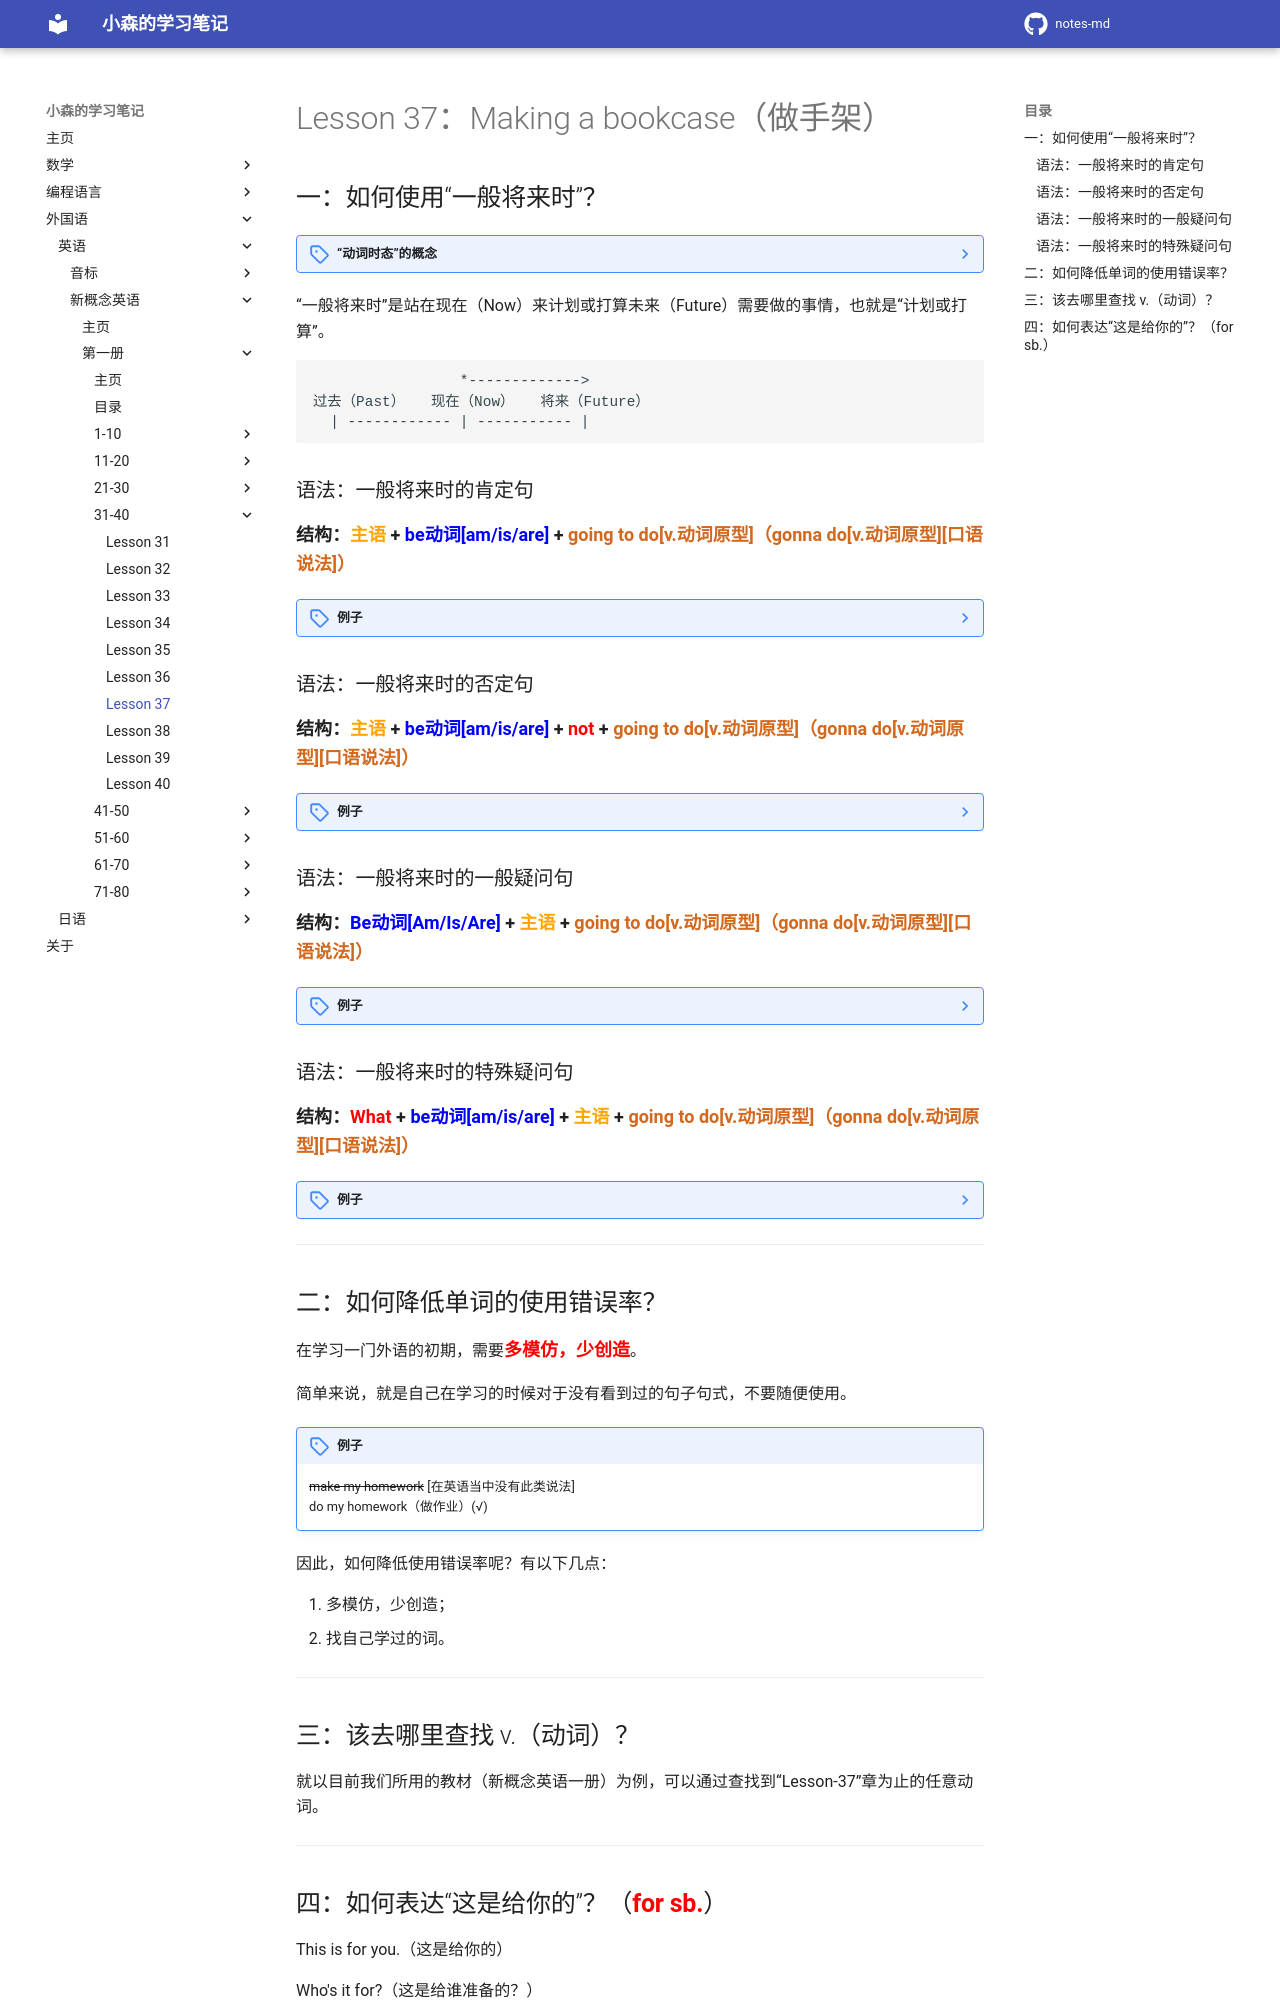

repository: komori-flag/notes-md · page: StudyNotes/Foreign-Language/English/NewConceptEnglish/Frist/Lesson-37/index.html · generator: mkdocs

# Lesson 37：Making a bookcase（做手架）


## 一：如何使用“一般将来时”？

??? note "“动词时态”的概念"
    什么是“时态”？<br>
    准确来说是动词的<font color=red>**时**</font>与<font color=red>**态**</font>。<br>
    动作发生的时间被称为“时”；动作发生的状态被称为“态”。<br>
    动词用来表示动作（情况）发生时间的各种形式称为时态。<br>
    在英语中，时态主要有“现在时（do），过去时（did）和将来时（willdo）”<br>
    ```test
    过去（Past）   现在（Now）   将来（Future）
      | ------------ | ----------- |
    ```


“一般将来时”是站在现在（Now）来计划或打算未来（Future）需要做的事情，也就是“计划或打算”。

```test
                 *------------->
过去（Past）   现在（Now）   将来（Future）
  | ------------ | ----------- |
```


### 语法：一般将来时的肯定句

<font size=4>**结构：<font color=orange>主语</font> + <font color=blue>be动词[am/is/are]</font> + <font color=chocolate>going to do[v.动词原型]（gonna do[v.动词原型][口语说法]）</font>**</font>

??? note "例子"
    ①：He's going to shave.（他要去剃须。 | 彼は髭を剃るところです。）<br>
    ②：He's going to open the window.（他要去打开窗户。 | 彼は窓を開けるところです。）<br>
    ③：She's gonna wash the cup.（她要去洗茶杯。 | 彼女はティーカップを洗うところです。）<br>



### 语法：一般将来时的否定句

<font size=4>**结构：<font color=orange>主语</font> + <font color=blue>be动词[am/is/are]</font> + <font color=red>not</font> + <font color=chocolate>going to do[v.动词原型]（gonna do[v.动词原型][口语说法]）</font>**</font>

??? note "例子"
    ①：I'm not going to clean the floor.（我不打算打扫地板。 | 床を掃除するつもりはない。）<br>
    ②：I'm not going to make the bed.（我不去整理床铺。 | ベッドを整理するつもりはない。）<br>
    ③：Smith is not gonna cook.（史密斯不去做饭。 | スミスさんは料理を作るつもりはない。）<br>


### 语法：一般将来时的一般疑问句

<font size=4>**结构：<font color=blue>Be动词[Am/Is/Are]</font> + <font color=orange>主语</font> +  <font color=chocolate>going to do[v.动词原型]（gonna do[v.动词原型][口语说法]）</font>**</font>

??? note "例子"
    ①：Is she going to swim?（她要去游泳吗？ | 彼女は泳ぎに行くのか？）<br>
    ②：Is he going to drink coffee?（他要喝咖啡吗？ | 彼はコーヒーを飲むのか？）<br>
    ③：Are you going to eat that?（你要把那个东西吃了吗？ | あれを食べるか？）<br>


### 语法：一般将来时的特殊疑问句

<font size=4>**结构：<font color=red>What</font> + <font color=blue>be动词[am/is/are]</font> + <font color=orange>主语</font> + <font color=chocolate>going to do[v.动词原型]（gonna do[v.动词原型][口语说法]）</font>**</font>


??? note "例子"
    ①：What's she going to do?  -- She's going to clean her teeth.<br>（她要去做什么？ -- 她要去刷牙。 | 彼女は何をするつもりですか? -- 自分の歯をきれいにするつもりです。）<br>
    ②：What's she going to do?  -- She's going to read the book.<br>（她要去做什么？ -- 她要去阅读书籍。 | 彼女は何をするつもりですか？ -- 彼女は本を読むつもりです。）<br>
    ③：What are you going to do?  -- I'm gonna take your stick.<br>（你接下来要做什么？ -- 我要把拿走你的棍子。 | 次は何をするつもり？ -- あんたのステッキを持って行く。）<br>


---
## 二：如何降低单词的使用错误率？

在学习一门外语的初期，需要<font color=red size=4>**多模仿，少创造**</font>。

简单来说，就是自己在学习的时候对于没有看到过的句子句式，不要随便使用。

!!! note "例子"
    <del>make my homework</del> [在英语当中没有此类说法]<br>
    do my homework（做作业）(√)


因此，如何降低使用错误率呢？有以下几点：

1. 多模仿，少创造；<br>
2. 找自己学过的词。


---
## 三：该去哪里查找 v.（动词）？

就以目前我们所用的教材（新概念英语一册）为例，可以通过查找到“Lesson-37”章为止的任意动词。


---
